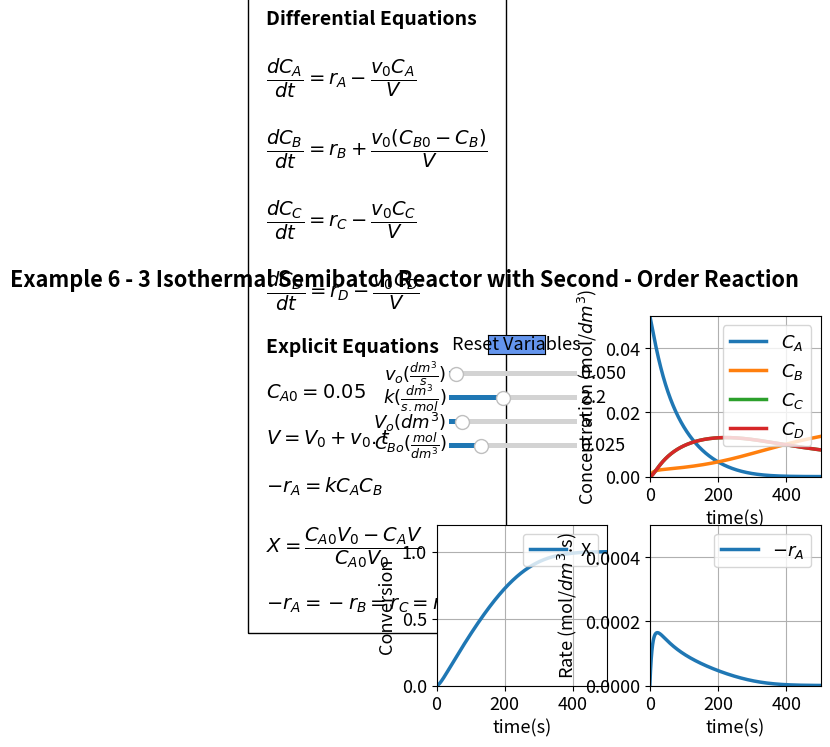

Here is the Python script that generated this plot:
#%%
import numpy as np
from scipy.integrate import odeint
import matplotlib.pyplot as plt
import matplotlib
matplotlib.rcParams.update({'font.size': 13, 'lines.linewidth': 2.5})
from matplotlib.widgets import Slider, Button
#%%
#Explicit equations
vo = 0.05 
k = 2.2
Vo = 5 
Cbo = 0.025  
Cao = 0.05  
def ODEfun(Yfuncvec, t, vo, k, Vo, Cbo): 
    Ca = Yfuncvec[0] 
    Cb = Yfuncvec[1] 
    Cc = Yfuncvec[2] 
    Cd = Yfuncvec[3] 
    V = Vo + vo * t  
    ra = 0 - (k * Ca * Cb) 
     
    rate = -ra 
    X = (Cao * Vo - (Ca * V)) / (Cao * Vo) 
    #Differential equations
    dCadt = ra - (vo * Ca / V) 
    dCbdt = ra + (Cbo - Cb) * vo / V 
    dCcdt = 0 - ra - (vo * Cc / V) 
    dCddt = 0 - ra - (vo * Cd / V) 
    return np.array([dCadt, dCbdt, dCcdt, dCddt]) 

t = np.linspace(0, 500, 1000)
y0 = np.array([0.05,0, 0, 0])

#%%
fig, ((ax1, ax2), (ax3, ax4)) = plt.subplots(2, 2)
fig.suptitle("""Example 6 - 3 Isothermal Semibatch Reactor with Second - Order Reaction""", fontweight='bold', x = 0.25, y=0.98)
plt.subplots_adjust(left  = 0.3)
fig.subplots_adjust(wspace=0.25,hspace=0.3)

sol = odeint(ODEfun, y0, t, (vo, k, Vo, Cbo))
Ca = sol[:, 0]
Cb = sol[:, 1]
Cc = sol[:, 2]
Cd = sol[:, 3]
ra = -k*Ca*Cb
V = Vo + vo * t
Ca = sol[:, 0]
X = (Cao * Vo - (Ca * V)) / (Cao * Vo) 

p1,p2,p3,p4 = ax2.plot(t, odeint(ODEfun, y0, t, (vo, k, Vo, Cbo)))
ax2.legend([r'$C_{A}$', r'$C_{B}$', r'$C_{C}$', '$C_{D}$'], loc='upper right')
ax2.set_xlabel('time(s)', fontsize='medium')
ax2.set_ylabel(r'Concentration (mol/$dm^{3}$)', fontsize='medium')
ax2.grid()
ax2.set_xlim(0, 500)
ax2.set_ylim(0, 0.05)

p5 = ax3.plot(t, X)[0]
ax3.legend(['X'], loc='upper right')
ax3.set_xlabel('time(s)', fontsize='medium')
ax3.set_ylabel('Conversion', fontsize='medium')
ax3.grid()
ax3.set_xlim(0, 500)
ax3.set_ylim(0, 1.2)

p6 = ax4.plot(t, -ra)[0]
ax4.legend(['$-r_A$'], loc='upper right')
ax4.set_xlabel('time(s)', fontsize='medium')
ax4.set_ylabel(r'Rate (mol/$dm^{3}$.s)', fontsize='medium')
ax4.grid()
ax4.set_xlim(0, 500)
ax4.set_ylim(0, 0.0005)

ax1.axis('off')
ax1.text(-1.0, -0.8,'Differential Equations'
         '\n\n'
         r'$\dfrac{dC_A}{dt} = r_A - \dfrac{v_0C_A}{V}$'
         '\n\n'
         r'$\dfrac{dC_B}{dt} = r_B + \dfrac{v_0(C_{B0} - C_B)}{V}$'
         '\n\n'
         r'$\dfrac{dC_C}{dt} = r_C - \dfrac{v_0C_C}{V}$'
         '\n\n'
         r'$\dfrac{dC_D}{dt} = r_D - \dfrac{v_0C_D}{V}$'      
                  '\n \n'
         'Explicit Equations'
                  '\n\n'
         r'$C_{A0} = 0.05$'
         '\n\n'         
         r'$V = V_0 + v_0.t$'
         '\n\n'
         r'$-r_A = kC_{A}C_B$'
         '\n\n'
         r'$X = \dfrac{C_{A0}V_0 - C_AV}{C_{A0}V_0}$'
         '\n\n'
         r'$-r_A =-r_B =r_C =r_D$'

         , ha='left', wrap = True, fontsize=14,
        bbox=dict(facecolor='none', edgecolor='black', pad=13), fontweight='bold')

#%%
axcolor = 'black'
ax_vo = plt.axes([0.32, 0.75, 0.2, 0.02], facecolor=axcolor)
ax_k = plt.axes([0.32, 0.7, 0.2, 0.02], facecolor=axcolor)
ax_Vo = plt.axes([0.32, 0.65, 0.2, 0.02], facecolor=axcolor)
ax_Cbo = plt.axes([0.32, 0.6, 0.2, 0.02], facecolor=axcolor)

svo = Slider(ax_vo, r'$v_o (\frac{dm^3}{s})$', 0.001, 1, valinit=0.05 )
sk = Slider(ax_k, r'$k (\frac{dm^3}{s.mol})$', 0.2, 5, valinit=2.2)
sVo = Slider(ax_Vo, r'$V_o (dm^3)$', 1, 40, valinit=5)
sCbo = Slider(ax_Cbo, r'$C_{Bo} (\frac{mol}{dm^3})$', 0, 0.1, valinit=0.025, valfmt = "%1.3f")


def update_plot(val):
    vo = svo.val
    k = sk.val
    Vo = sVo.val
    Cbo = sCbo.val
	
    sol = odeint(ODEfun, y0, t, (vo, k, Vo, Cbo))
    Ca = sol[:, 0]
    Cb = sol[:, 1]
    Cc = sol[:, 2]
    Cd = sol[:, 3]
    ra = -k*Ca*Cb
    V = Vo + vo * t
    X = (Cao * Vo - (Ca * V)) / (Cao * Vo) 
    p1.set_ydata(Ca)
    p2.set_ydata(Cb)
    p3.set_ydata(Cc)
    p4.set_ydata(Cd)
    p5.set_ydata(X)
    p6.set_ydata(-ra)


    fig.canvas.draw_idle()

svo.on_changed(update_plot)
sk.on_changed(update_plot)
sVo.on_changed(update_plot)
sCbo.on_changed(update_plot)

resetax = plt.axes([0.38, 0.8, 0.09, 0.04])
button = Button(resetax, 'Reset Variables', color='cornflowerblue', hovercolor='0.975')


def reset(event):
    svo.reset()
    sk.reset()   
    sVo.reset()    
    sCbo.reset()    
	
button.on_clicked(reset)
plt.show()
